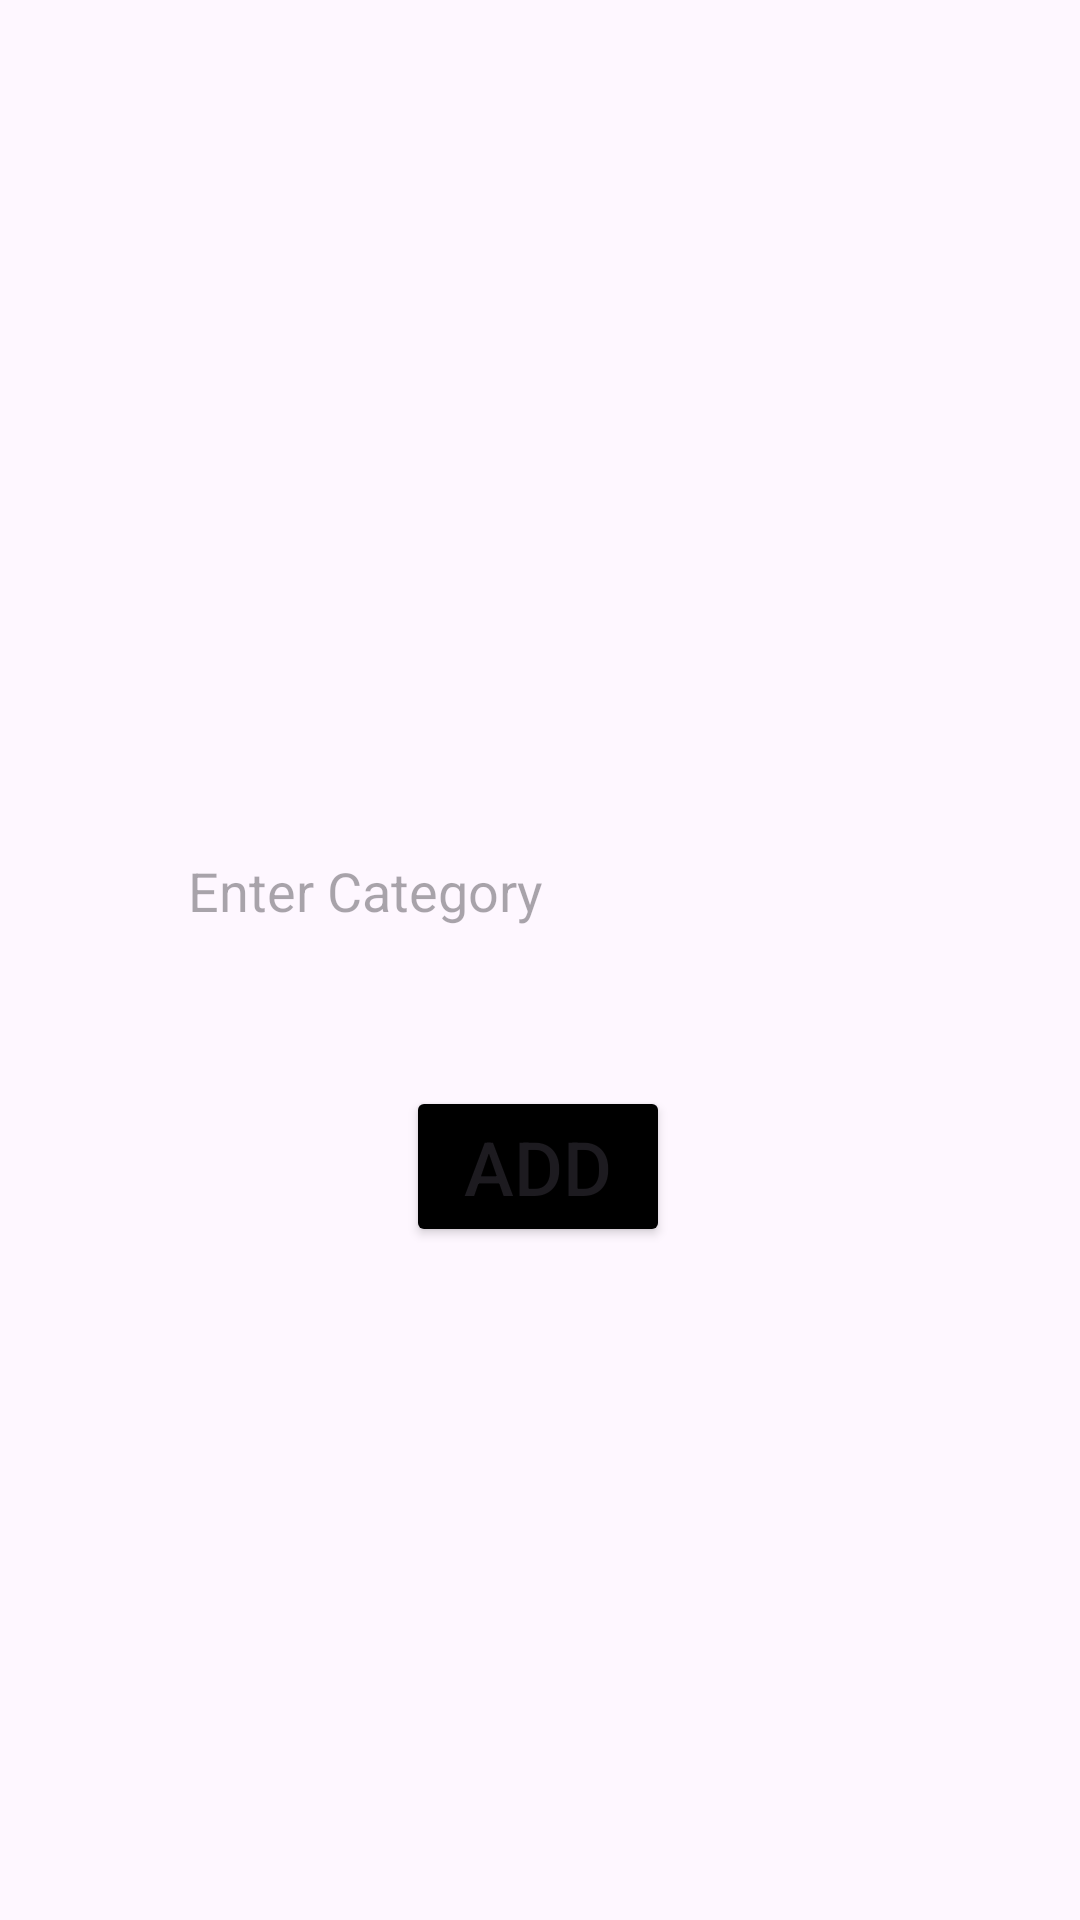

Android layout source for this screen:
<!-- AndroidManifest.xml: application theme Theme.Sevakam -->
<!-- res/layout/activity_add_category.xml -->
<?xml version="1.0" encoding="utf-8"?>
<androidx.constraintlayout.widget.ConstraintLayout xmlns:android="http://schemas.android.com/apk/res/android"
    xmlns:app="http://schemas.android.com/apk/res-auto"
    xmlns:tools="http://schemas.android.com/tools"
    android:id="@+id/main"
    android:layout_width="match_parent"
    android:layout_height="match_parent"
    tools:context=".activities.admin.AddCategoryActivity">

    <EditText
        android:id="@+id/cat_input"
        android:layout_width="275dp"
        android:layout_height="50dp"
        android:layout_marginTop="272dp"
        android:background="@drawable/input_bg"
        android:drawablePadding="15dp"
        android:ems="10"
        android:hint="Enter Category"
        android:inputType="text"
        android:paddingStart="20dp"
        android:paddingTop="10dp"
        android:paddingEnd="10dp"
        android:paddingBottom="10dp"
        app:layout_constraintEnd_toEndOf="parent"
        app:layout_constraintStart_toStartOf="parent"
        app:layout_constraintTop_toTopOf="parent" />

    <Button
        android:id="@+id/add_cat"
        android:layout_width="wrap_content"
        android:layout_height="wrap_content"
        android:layout_marginTop="40dp"
        android:backgroundTint="@color/black"
        android:text="Add"
        android:textSize="25sp"
        app:layout_constraintEnd_toEndOf="parent"
        app:layout_constraintHorizontal_bias="0.498"
        app:layout_constraintStart_toStartOf="parent"
        app:layout_constraintTop_toBottomOf="@+id/cat_input" />

</androidx.constraintlayout.widget.ConstraintLayout>
<!-- resources referenced by this layout -->
<resources>
  <color name="black">#FF000000</color>
  <style name="Theme.Sevakam" parent="Base.Theme.Sevakam" />
  <style name="Base.Theme.Sevakam" parent="Theme.Material3.DayNight.NoActionBar">
          
          
          <item name="android:statusBarColor">@android:color/transparent</item>
          <item name="android:windowDrawsSystemBarBackgrounds">true</item>
          <item name="android:windowLightStatusBar">false</item>
      </style>
</resources>
